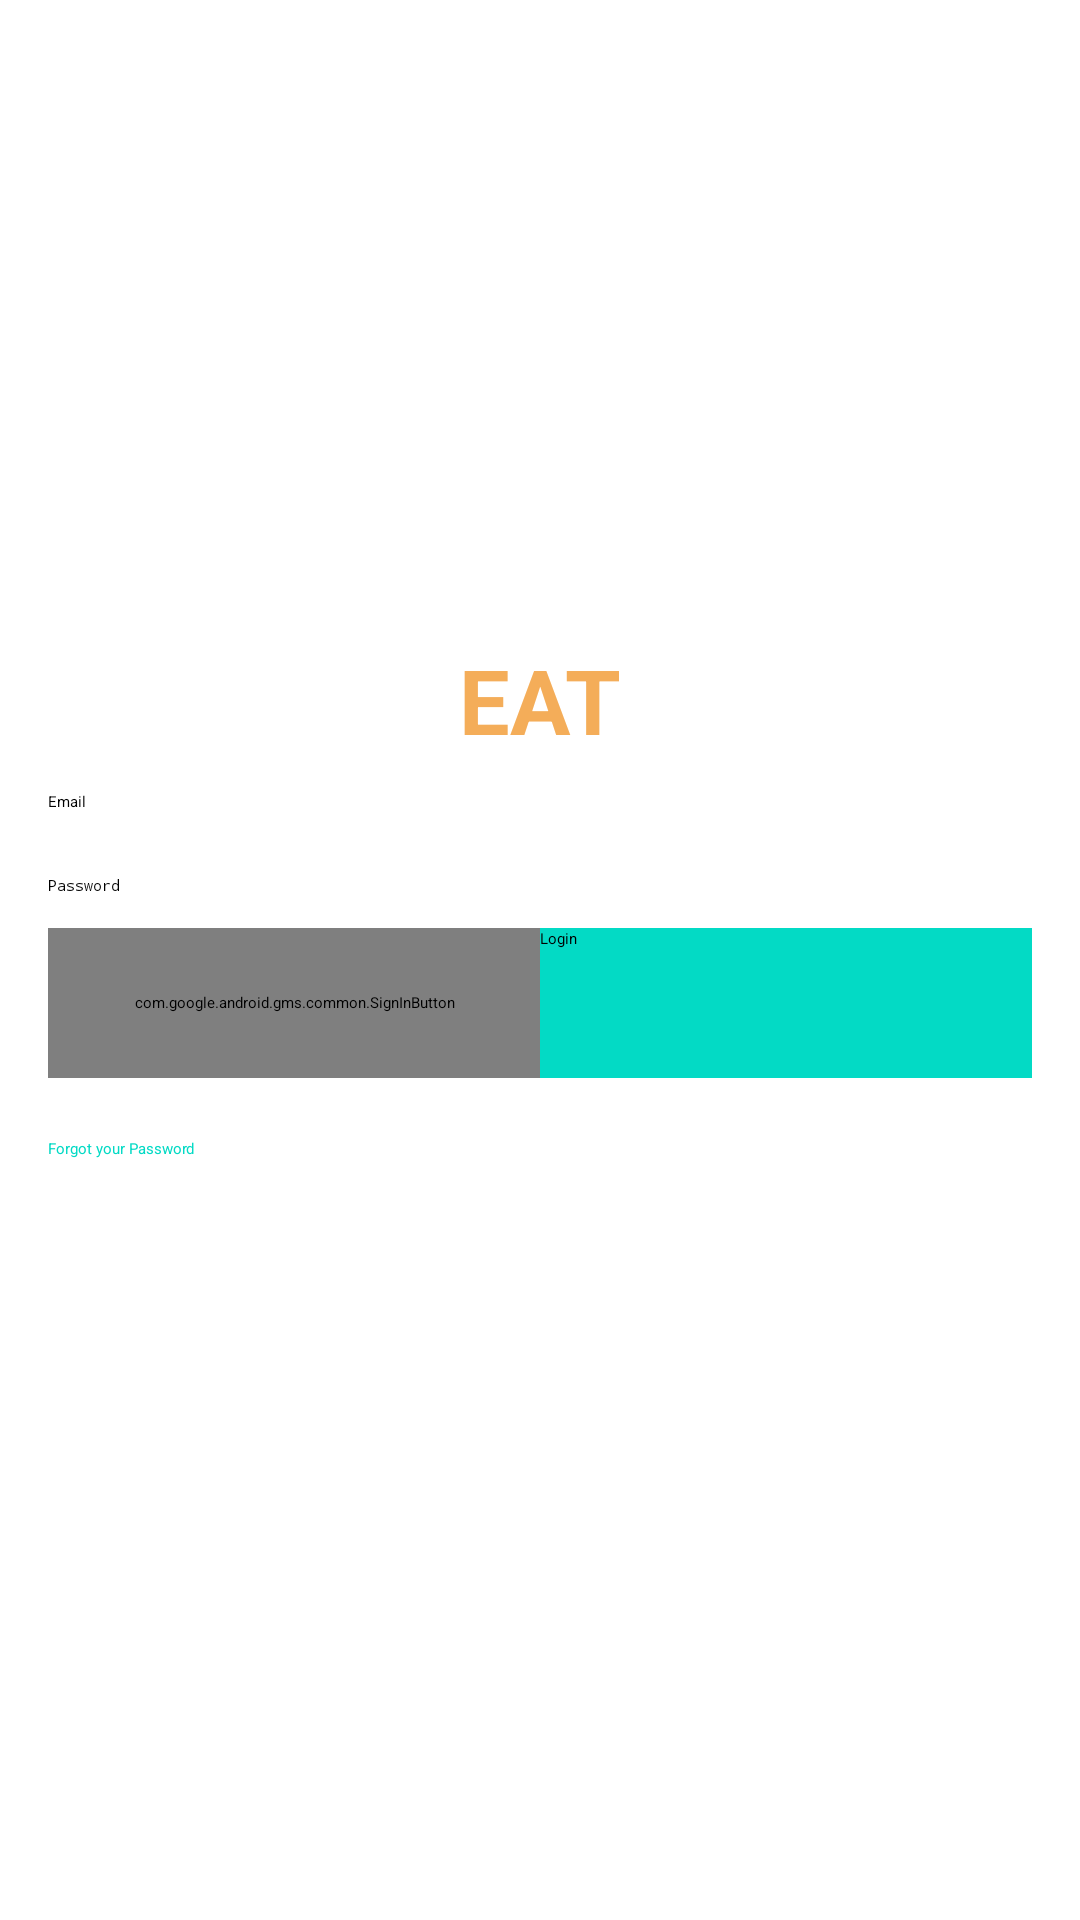

Reconstruct the res/layout file that produces this screen, plus the resources it refers to.
<!-- AndroidManifest.xml: application theme AppTheme -->
<!-- res/layout/activity_login.xml -->
<?xml version="1.0" encoding="utf-8"?>
<android.support.design.widget.CoordinatorLayout xmlns:android="http://schemas.android.com/apk/res/android"
    xmlns:tools="http://schemas.android.com/tools"
    android:layout_height="match_parent"
    android:layout_width="match_parent"
    tools:context=".ui.login.view.LoginActivity">

    <LinearLayout
        android:gravity="center"
        android:layout_height="match_parent"
        android:layout_width="fill_parent"
        android:orientation="vertical"
        android:padding="@dimen/activity_horizontal_margin">

        <TextView
            android:fontFamily="sans-serif"
            android:id="@+id/app_name_title"
            android:layout_height="wrap_content"
            android:layout_width="wrap_content"
            android:text="@string/app_name"
            android:textAllCaps="true"
            android:textColor="#f4ad59"
            android:textSize="30sp"
            android:textStyle="bold" />


        <android.support.design.widget.TextInputLayout
            android:id="@+id/email_text_input_layout"
            android:layout_height="wrap_content"
            android:layout_width="match_parent">

            <android.support.design.widget.TextInputEditText
                android:hint="@string/hint_email"
                android:id="@+id/email"
                android:inputType="textEmailAddress"
                android:layout_height="wrap_content"
                android:layout_marginBottom="10dp"
                android:layout_width="match_parent"
                android:textColor="@android:color/black"
                android:textColorHint="@android:color/black" />
        </android.support.design.widget.TextInputLayout>

        <android.support.design.widget.TextInputLayout
            android:id="@+id/password_text_input_layout"
            android:layout_height="wrap_content"
            android:layout_width="match_parent">

            <android.support.design.widget.TextInputEditText
                android:hint="@string/hint_password"
                android:id="@+id/password"
                android:inputType="textPassword"
                android:layout_height="wrap_content"
                android:layout_marginBottom="10dp"
                android:layout_width="fill_parent"
                android:maxLines="1"
                android:textColor="@android:color/black"
                android:textColorHint="@android:color/black" />
        </android.support.design.widget.TextInputLayout>

        
        <LinearLayout
            android:layout_height="wrap_content"
            android:layout_width="match_parent"
            android:orientation="horizontal">

            <com.google.android.gms.common.SignInButton
                android:id="@+id/google_sign_in_btn"
                android:layout_height="@dimen/btn_height"
                android:layout_weight="1"
                android:layout_width="0dp"
                android:onClick="onClick" />

            <Button
                android:background="@color/colorAccent"
                android:id="@+id/btn_login"
                android:layout_height="@dimen/btn_height"
                android:layout_weight="1"
                android:layout_width="0dp"
                android:onClick="onClick"
                android:text="@string/btn_login_txt"
                android:textColor="@android:color/black" />
        </LinearLayout>


        <Button
            android:background="@null"
            android:id="@+id/btn_forgot_password"
            android:layout_height="wrap_content"
            android:layout_marginTop="20dip"
            android:layout_width="fill_parent"
            android:onClick="onClick"
            android:text="@string/btn_forgot_password"
            android:textAllCaps="false"
            android:textColor="@color/colorAccent" />

        

        <Button
            android:background="@null"
            android:id="@+id/btn_signup"
            android:layout_height="wrap_content"
            android:layout_marginTop="20dip"
            android:layout_width="fill_parent"
            android:onClick="onClick"
            android:text="@string/btn_link_to_register"
            android:textAllCaps="false"
            android:textColor="@color/transparent_black"
            android:textSize="15sp" />
    </LinearLayout>

    <TextView
        android:id="@+id/makeOurTestWork"
        android:layout_height="wrap_content"
        android:layout_width="wrap_content"
        android:visibility="invisible" />
</android.support.design.widget.CoordinatorLayout>
<!-- resources referenced by this layout -->
<resources>
  <dimen name="activity_horizontal_margin">16dp</dimen>
  <dimen name="btn_height">50dp</dimen>
  <string name="app_name">Eat</string>
  <string name="btn_forgot_password">Forgot your Password</string>
  <string name="btn_link_to_register">Not already a member? Register Here!</string>
  <string name="btn_login_txt">Login</string>
  <string name="hint_email">Email</string>
  <string name="hint_password">Password</string>
  <style name="AppTheme" parent="MaterialDrawerTheme.Light">
          
          <item name="colorPrimary">@color/colorPrimary</item>
          <item name="colorPrimaryDark">@color/colorPrimaryDark</item>
          <item name="colorAccent">@color/colorAccent</item>
      </style>
  <!-- not gathered from this repository: default colours our renderer supplied (Android Studio template values) -->
  <color name="colorPrimary">#FF6200EE</color>
  <color name="colorPrimaryDark">#FF3700B3</color>
  <color name="colorAccent">#FF03DAC5</color>
</resources>
